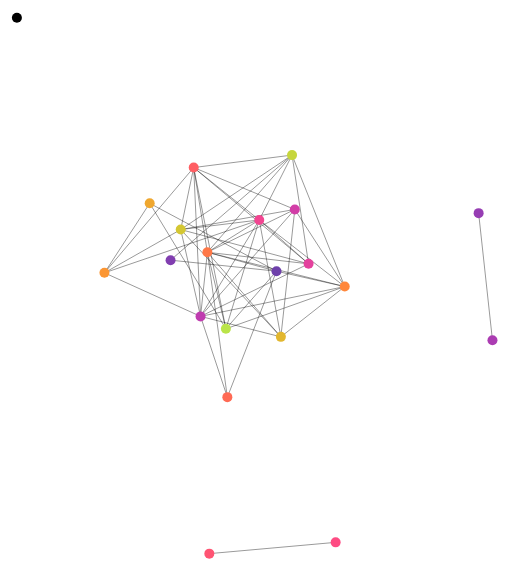
D3 v5 page, settled after 480 driven frames (8 s of simulated time); the page loaded 1 data file(s).


    let svg = d3.select('#mainsvg');
    var width = svg.attr('width'), height = svg.attr('height');
    let nodes, links;
    let circles, lines;
    let color;
    let simulation;

    function dragstarted(d) {
        d3.select(this).raise().attr("stroke", "black");
        simulation.stop();
    }
    function dragged(d) {
        d3.select(this).attr("cx", d.x = d3.event.x).attr("cy", d.y = d3.event.y);
        ticked();
    }
    function dragended(d) {
        d3.select(this).attr("stroke", null);
        simulation.restart();
    }
    const drag = d3.drag()
    .on("start", dragstarted)
    .on("drag", dragged)
    .on("end", dragended);

    const render_init = function(){
        lines = svg.selectAll('line').data(links)
        .enter().append('line')
        .attr('stroke', 'black')
        .attr('opacity', 0.8)
        .attr('stroke-width', .5);

        circles = svg.selectAll('circle').data(nodes)
        .enter().append('circle')
        .attr('r', 5)
        .attr('fill', d => color(d.index))
        .call(drag);
    }

    function ticked() { 
        lines
        .attr('x1', d => d.source.x)
        .attr('y1', d => d.source.y)
        .attr('x2', d => d.target.x)
        .attr('y2', d => d.target.y);
        circles
        .attr('cx', d => d.x)
        .attr('cy', d => d.y)
    }

    // the data is from http://networkrepository.com/socfb-Caltech36.php; 
    d3.json('./data/train_data_noweight.json').then(data => {
        links = data.links;
        nodes = []
        for(let i = 0; i <= data['#nodes']; i++ ){
            nodes.push({"index":i});
        }

        color = d3.scaleDiverging(d3.interpolateRainbow)
        .domain([0, nodes.length-1])

        render_init();

        simulation = d3.forceSimulation(nodes)
        .force('manyBody', d3.forceManyBody().strength(-50))
        .force('center', d3.forceCenter(width / 2, height / 2))
        .force("link", d3.forceLink(links).strength(0.1).distance(100))
        //.alphaTarget(0.1)
        .on('tick', ticked);
    })

    

### data: data/train_data_noweight.json
{
 "#nodes": 20,
 "#links": 55,
 "links": [
  {
   "source": 0,
   "target": 1
  },
  {
   "source": 0,
   "target": 15
  },
  {
   "source": 0,
   "target": 12
  },
  {
   "source": 0,
   "target": 13
  },
  {
   "source": 0,
   "target": 19
  },
  {
   "source": 0,
   "target": 11
  },
  {
   "source": 1,
   "target": 18
  },
  {
   "source": 2,
   "target": 3
  },
  "... 47 more items"
 ],
 "link_weights": {
  "0-1": 161,
  "0-15": 6,
  "0-12": 78,
  "0-13": 8,
  "0-19": 10,
  "0-11": 18,
  "1-18": 2,
  "2-3": 144,
  "4-5": 2,
  "4-16": 2,
  "4-12": 9,
  "4-13": 2,
  "4-7": 24,
  "4-17": 19,
  "4-14": 2,
  "4-10": 51,
  "4-11": 2,
  "4-6": 4,
  "5-12": 6,
  "5-13": 2,
  "5-16": 62,
  "5-17": 2,
  "5-10": 4,
  "6-10": 38,
  "6-17": 6,
  "6-12": 14,
  "6-18": 8,
  "6-7": 2,
  "7-17": 12,
  "7-12": 12,
  "7-13": 2,
  "7-14": 6,
  "7-16": 2,
  "7-19": 2,
  "7-18": 22,
  "7-10": 50,
  "8-9": 135,
  "10-17": 10,
  "10-12": 16,
  "10-14": 10,
  "...": "15 more keys"
 },
 "node_list": [
  "北京南",
  "天津",
  "上海南",
  "金山卫",
  "武汉",
  "成都东",
  "贵阳北",
  "深圳北",
  "... 12 more items"
 ],
 "node_size": [
  140,
  82,
  72,
  72,
  59,
  39,
  36,
  67,
  "... 12 more items"
 ],
 "pie_list": [
  [
   {
    "x": "天津",
    "y": 80
   },
   {
    "x": "上海",
    "y": 3
   },
   {
    "x": "上海虹桥",
    "y": 39
   },
   {
    "x": "福州",
    "y": 4
   },
   {
    "x": "合肥南",
    "y": 5
   },
   {
    "x": "哈尔滨西",
    "y": 9
   }
  ],
  [
   {
    "x": "北京南",
    "y": 81
   },
   {
    "x": "长沙南",
    "y": 1
   }
  ],
  [
   {
    "x": "金山卫",
    "y": 72
   }
  ],
  [
   {
    "x": "上海南",
    "y": 72
   }
  ],
  [
   {
    "x": "成都东",
    "y": 1
   },
   {
    "x": "重庆北",
    "y": 1
   },
   {
    "x": "上海虹桥",
    "y": 5
   },
   {
    "x": "福州",
    "y": 1
   },
   {
    "x": "深圳北",
    "y": 12
   },
   {
    "x": "北京西",
    "y": 10
   },
   {
    "x": "西安北",
    "y": 1
   },
   {
    "x": "广州南",
    "y": 25
   },
   "... 2 more items"
  ],
  [
   {
    "x": "上海虹桥",
    "y": 3
   },
   {
    "x": "武汉",
    "y": 1
   },
   {
    "x": "福州",
    "y": 1
   },
   {
    "x": "重庆北",
    "y": 31
   },
   {
    "x": "北京西",
    "y": 1
   },
   {
    "x": "广州南",
    "y": 2
   }
  ],
  [
   {
    "x": "广州南",
    "y": 19
   },
   {
    "x": "北京西",
    "y": 3
   },
   {
    "x": "上海虹桥",
    "y": 7
   },
   {
    "x": "武汉",
    "y": 2
   },
   {
    "x": "长沙南",
    "y": 4
   },
   {
    "x": "深圳北",
    "y": 1
   }
  ],
  [
   {
    "x": "北京西",
    "y": 6
   },
   {
    "x": "上海虹桥",
    "y": 6
   },
   {
    "x": "福州",
    "y": 1
   },
   {
    "x": "武汉",
    "y": 12
   },
   {
    "x": "西安北",
    "y": 3
   },
   {
    "x": "重庆北",
    "y": 1
   },
   {
    "x": "合肥南",
    "y": 1
   },
   {
    "x": "贵阳北",
    "y": 1
   },
   "... 2 more items"
  ],
  "... 12 more items"
 ]
}